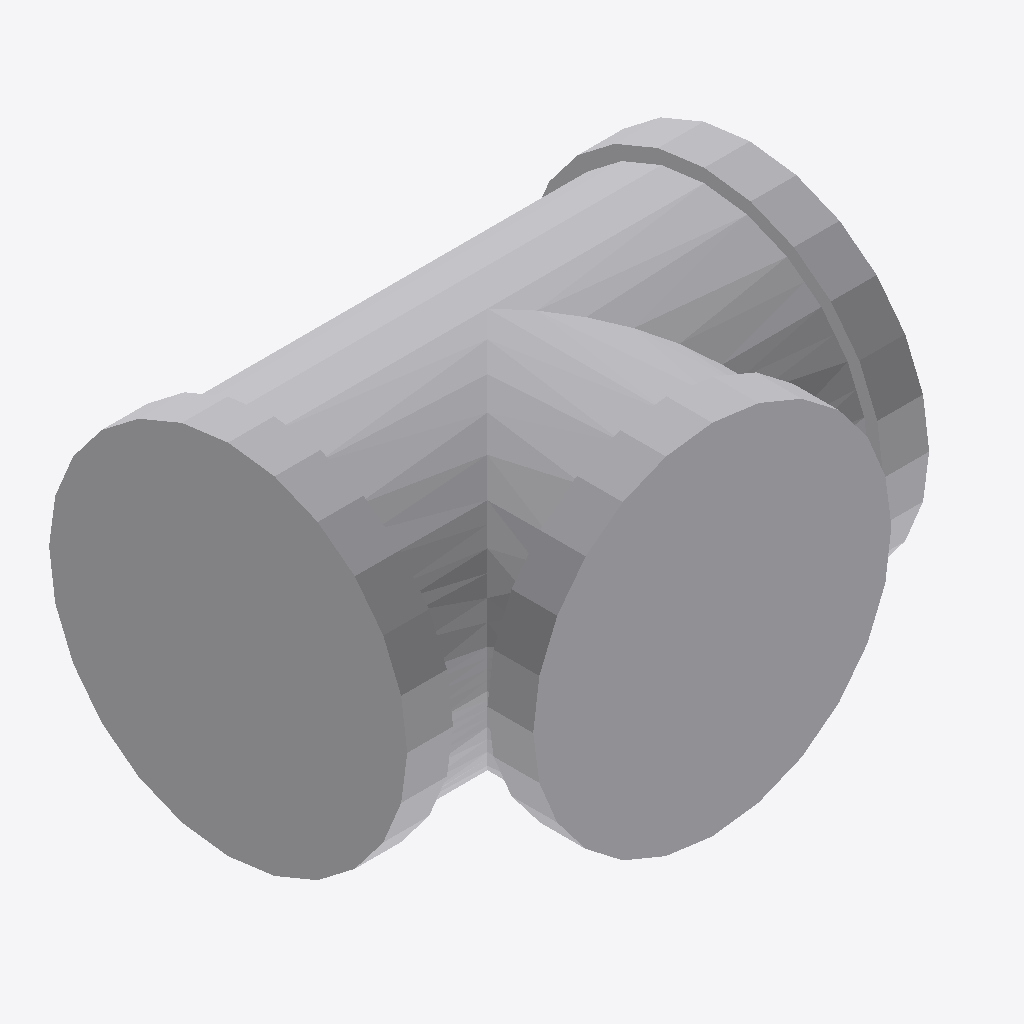
Isometric view of an IFC building model (IFC-SPF (STEP), schema IFC4, length unit millimetre), seen from the south-west, elements coloured by IFC class: 1 other element (light grey).
Extent 0.159 m × 0.123 m × 0.109 m (x, y, z). Elements (1): 1 IfcPipeFitting.

HEADER;
FILE_DESCRIPTION(('GeoIFCNet file'),'');
FILE_NAME('','1995-11-18T09:00:00',('YaMiSo'),('XUT_BIM606'),'ifcopenshell 0.7.0','','None');
FILE_SCHEMA(('IFC4'));
ENDSEC;
DATA;
#1=IFCPROJECT('096tv21eb7fBpHtsvXtW3D',$,'My Project',$,$,$,$,(#67),#45);
#378=IFCSITE('2HdPpDLHTC_u4iR9jKRK2l',#377,'My Site',$,$,$,$,$,$,$,$,$,$,$);
#376=IFCPIPEFITTING('3S1Dvcn9X8FRBu3vxee8G5',#51,$,$,$,#387,#375,$,.NOTDEFINED.);
ENDSEC;
